Dataset: train_split (GitHub, ratanjyoti/bharatanatyam-mudra). Classes: Alapadmam, Anjali, Aralam, Ardhachandran, Ardhapathaka, Berunda, Bramaram, Chakra, Chandrakala, Chaturam, Garuda, Hamsapaksha, Hamsasyam, Kangulam, Kapith, Kapotham, Karkatta, Kartariswastika, Katakamukha 1, Katakamukha 2, Katakamukha 3, Katakavardhana, Katrimukha, Khatva, Kilaka, Kurma, Matsya, Mayura, Mrigasirsha, Mukulam, Mushti, Nagabandha, Padmakosha, Pasha, Pathaka, Pushpaputa, Sakata, Samputa, Sarpasirsha, Shanka, Shivalinga, Shukatundam, Sikharam, Simhamukham, Suchi, Swastikam, Tamarachudam, Tripathaka, Trishulam, Varaha.

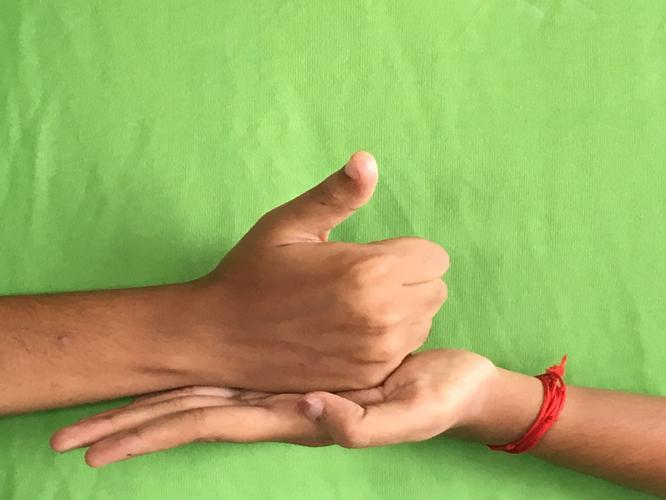
Label: Shivalinga

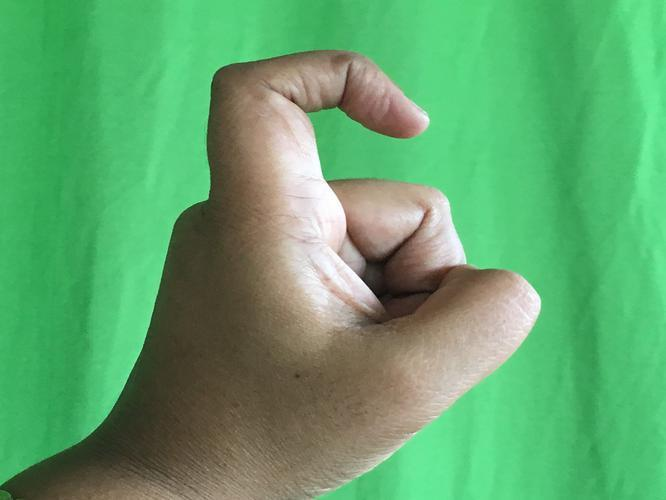
Label: Tamarachudam

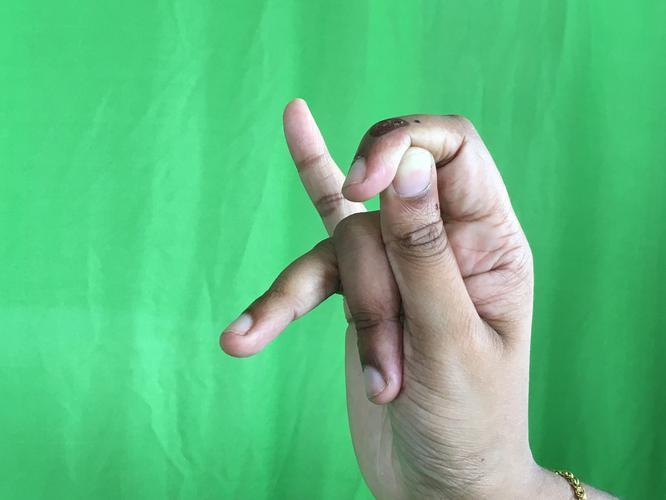
Label: Katakamukha 3

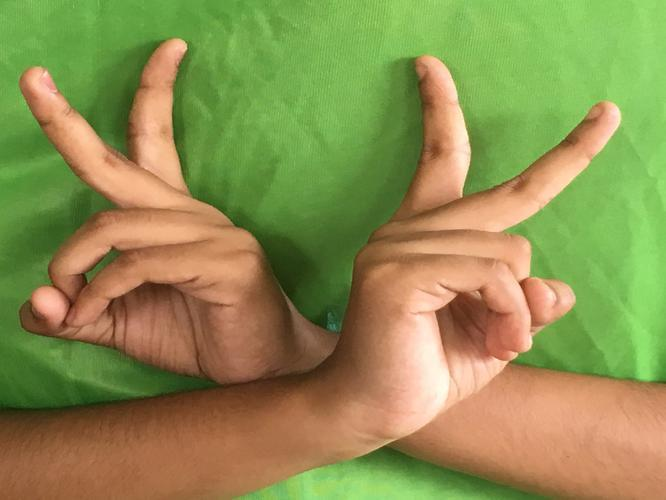
Label: Kartariswastika

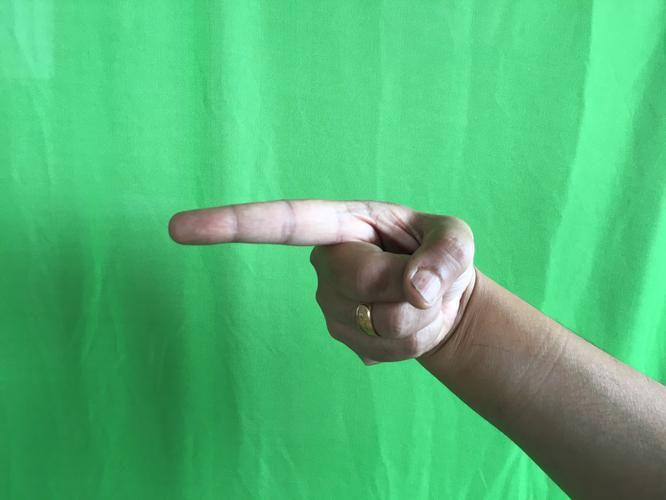
Label: Suchi

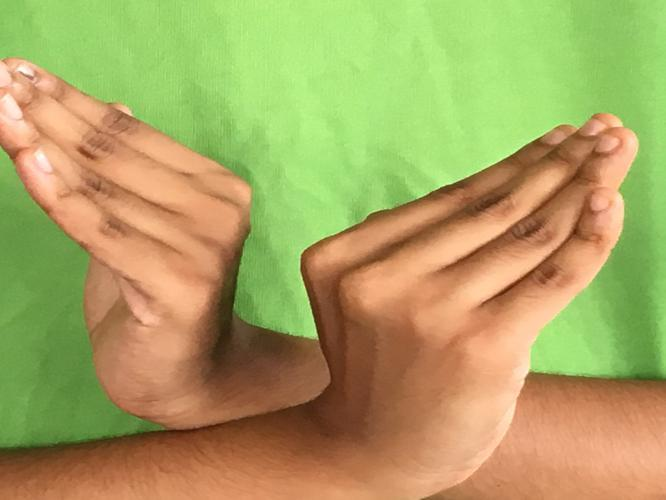
Label: Nagabandha
